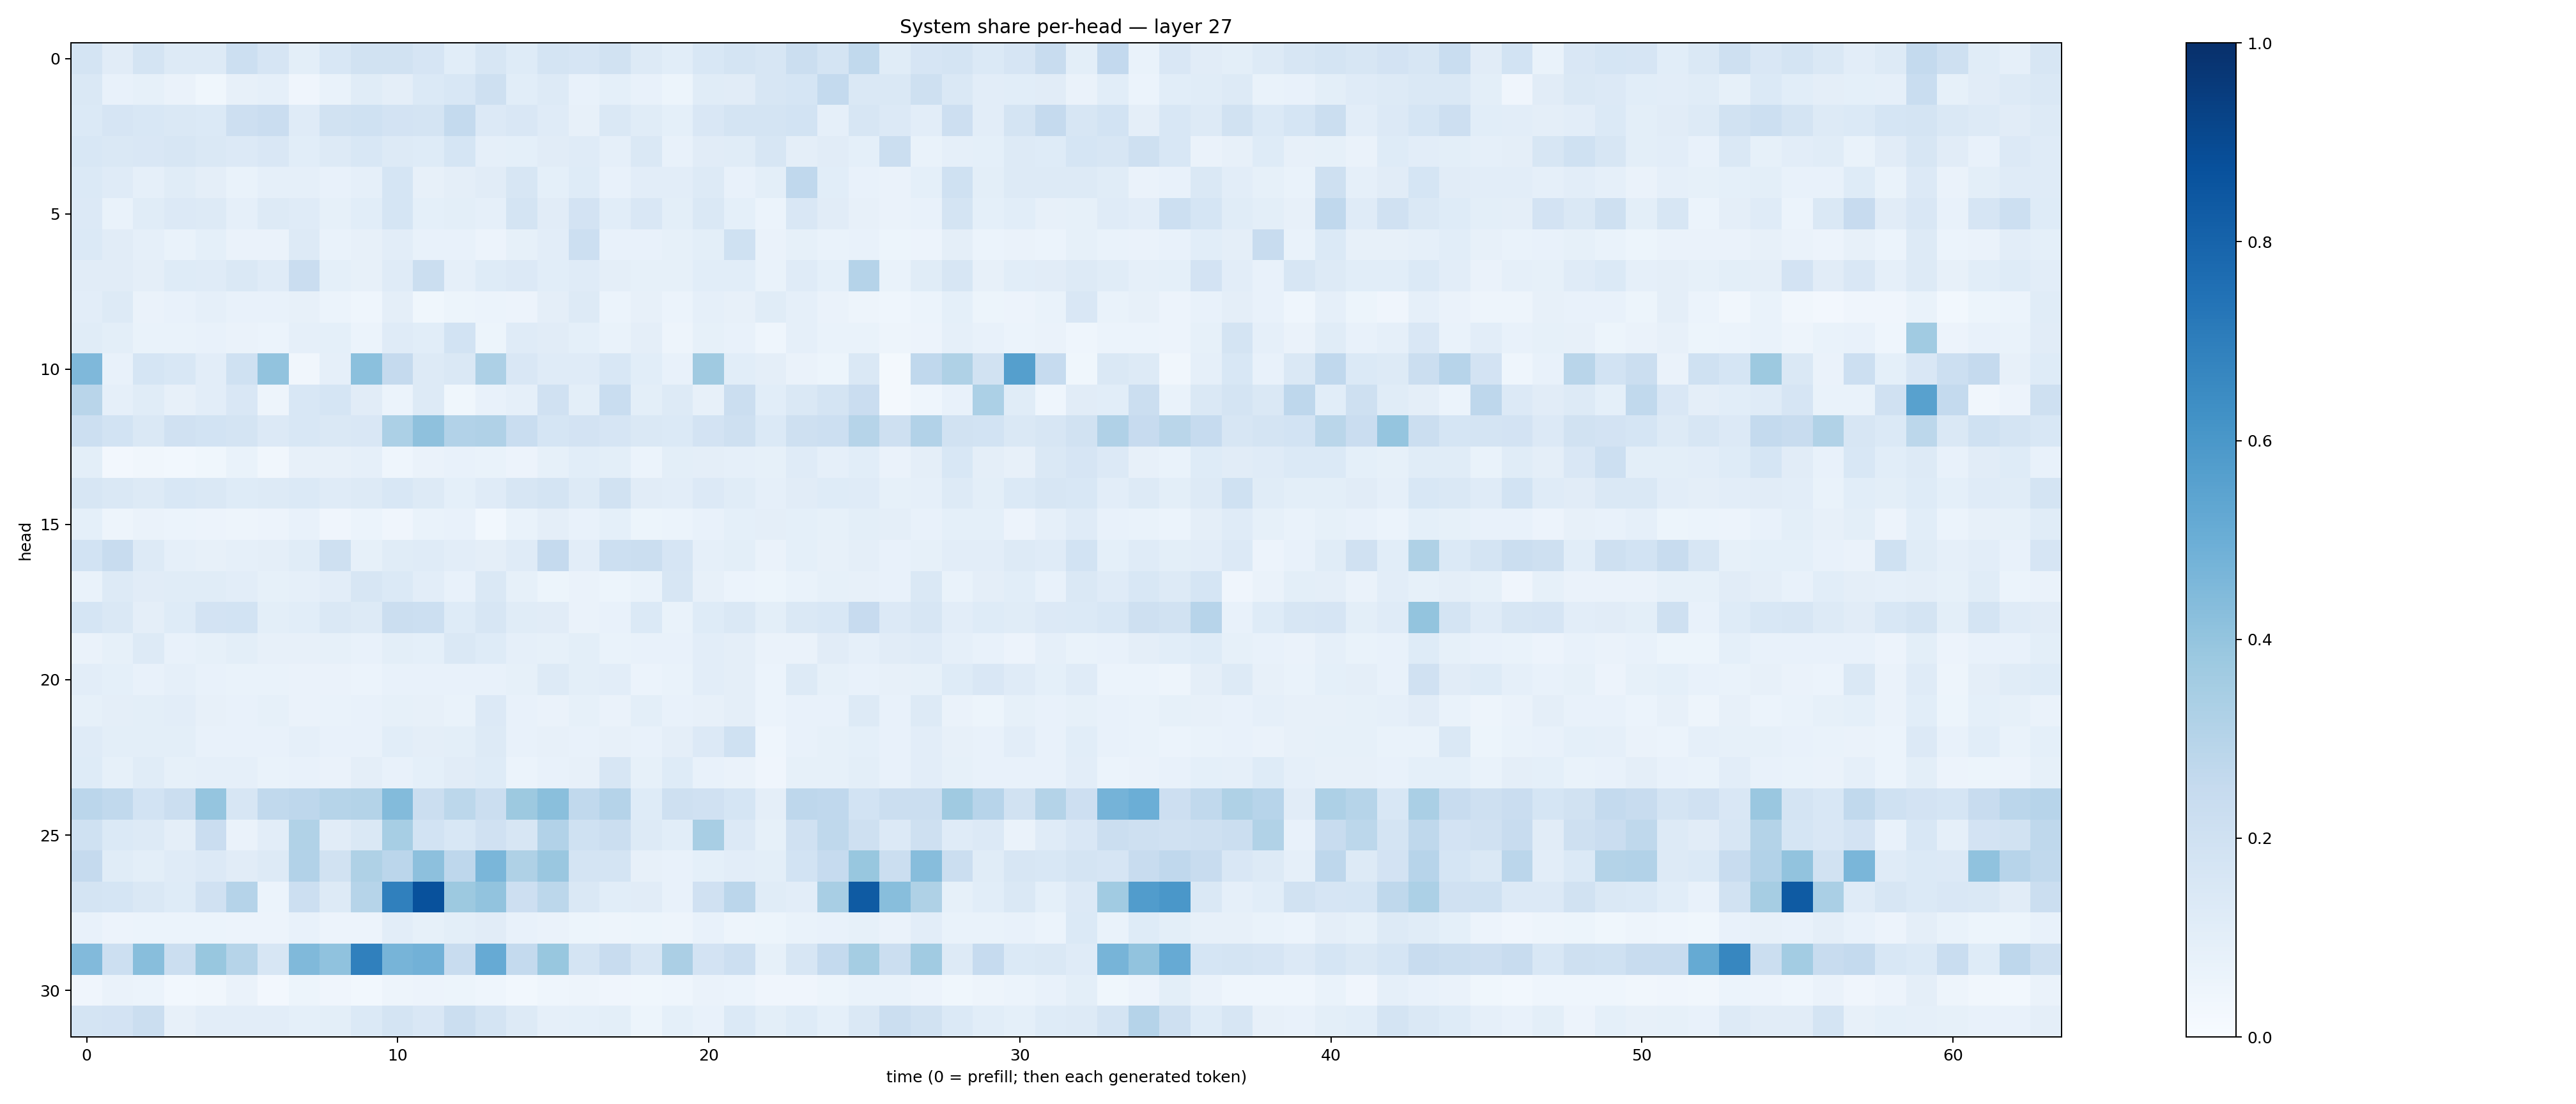

The file beside this chart, header and first rows:
0.17378971, 0.110980034, 0.1727625, 0.13159132, 0.12963168, 0.2166092, 0.16793588, 0.10058472, 0.15596044, 0.18751293, 0.18933725, 0.16464995, 0.10898815, 0.16269152, 0.121664405, 0.17297363, 0.1671796, 0.19099246, 0.12965333, 0.1088589, 0.15464956, 0.17256293, 0.16330189, 0.2222669
0.1431, 0.07411, 0.08446, 0.0633, 0.03825, 0.08191, 0.08633, 0.04133, 0.06979, 0.1151, 0.09595, 0.1386, 0.154, 0.2053, 0.1066, 0.1253, 0.07337, 0.09104, 0.07781, 0.05131, 0.116, 0.1105, 0.1636, 0.1687
0.1368, 0.165, 0.1536, 0.1475, 0.1397, 0.2128, 0.2286, 0.1173, 0.1927, 0.2006, 0.1801, 0.1724, 0.2566, 0.1328, 0.149, 0.1202, 0.07868, 0.144, 0.1145, 0.09277, 0.1495, 0.1764, 0.175, 0.184
0.153, 0.1419, 0.1501, 0.162, 0.1474, 0.1355, 0.1513, 0.1057, 0.1258, 0.154, 0.1252, 0.1222, 0.17, 0.08598, 0.09262, 0.1104, 0.1186, 0.08881, 0.1431, 0.07083, 0.1117, 0.1166, 0.1635, 0.09695
0.1401, 0.1206, 0.08918, 0.1155, 0.09542, 0.06865, 0.08844, 0.08935, 0.07768, 0.08712, 0.171, 0.08158, 0.09386, 0.1105, 0.1615, 0.09042, 0.1219, 0.07803, 0.1033, 0.1033, 0.1251, 0.07693, 0.09957, 0.267
0.1362, 0.06936, 0.1133, 0.1341, 0.1255, 0.08846, 0.13, 0.1182, 0.08585, 0.1081, 0.1695, 0.09136, 0.0996, 0.08943, 0.1741, 0.1126, 0.18, 0.1084, 0.1497, 0.09911, 0.1441, 0.09064, 0.06147, 0.1485
0.1396, 0.1106, 0.08756, 0.0698, 0.09263, 0.06427, 0.06639, 0.132, 0.06922, 0.08139, 0.1018, 0.07795, 0.07312, 0.05585, 0.08478, 0.1036, 0.2163, 0.07694, 0.07357, 0.08381, 0.09768, 0.2009, 0.06357, 0.08409
0.1131, 0.1133, 0.09752, 0.1241, 0.1184, 0.1417, 0.119, 0.2288, 0.09256, 0.08087, 0.1193, 0.2192, 0.08908, 0.1224, 0.133, 0.1082, 0.1184, 0.09477, 0.0825, 0.08446, 0.1094, 0.1062, 0.06698, 0.1204
0.1048, 0.1275, 0.06552, 0.07287, 0.08916, 0.07105, 0.07755, 0.07911, 0.06217, 0.04643, 0.09507, 0.03881, 0.05389, 0.05941, 0.05624, 0.09596, 0.1277, 0.06021, 0.08075, 0.06098, 0.08719, 0.07973, 0.1133, 0.08824
0.1157, 0.09944, 0.0666, 0.06844, 0.07334, 0.06447, 0.06016, 0.08629, 0.09127, 0.06103, 0.1211, 0.106, 0.1863, 0.0511, 0.1183, 0.1113, 0.09206, 0.07019, 0.09376, 0.04921, 0.08237, 0.07141, 0.04357, 0.08918
0.4493, 0.07121, 0.1691, 0.153, 0.1034, 0.2023, 0.4031, 0.03432, 0.08693, 0.4204, 0.2501, 0.1282, 0.1483, 0.3276, 0.1516, 0.1197, 0.1192, 0.155, 0.1081, 0.07742, 0.3674, 0.106, 0.09435, 0.06593
0.291, 0.08812, 0.1167, 0.08179, 0.104, 0.1504, 0.04884, 0.1531, 0.1715, 0.1111, 0.0587, 0.1319, 0.03893, 0.07695, 0.08889, 0.1959, 0.09916, 0.2308, 0.09775, 0.1279, 0.07982, 0.225, 0.107, 0.1414
0.2172, 0.1848, 0.1479, 0.199, 0.1849, 0.1793, 0.1359, 0.1527, 0.1467, 0.1512, 0.3319, 0.4134, 0.3096, 0.3195, 0.2324, 0.1686, 0.1816, 0.1656, 0.147, 0.1372, 0.1819, 0.2076, 0.1391, 0.2063
0.09871, 0.02517, 0.03146, 0.03004, 0.03808, 0.06849, 0.03137, 0.0811, 0.07815, 0.08737, 0.04595, 0.06325, 0.07488, 0.06674, 0.05809, 0.08333, 0.1058, 0.1009, 0.0619, 0.1009, 0.0947, 0.08859, 0.08463, 0.1189
0.159, 0.1457, 0.1258, 0.1555, 0.1442, 0.1236, 0.1316, 0.1375, 0.121, 0.1284, 0.156, 0.131, 0.09329, 0.1177, 0.1618, 0.1753, 0.1252, 0.1917, 0.1105, 0.1017, 0.136, 0.1153, 0.08695, 0.1113
0.09178, 0.04971, 0.06542, 0.05862, 0.0565, 0.04994, 0.05612, 0.07571, 0.0394, 0.06047, 0.04011, 0.06733, 0.07187, 0.02892, 0.06795, 0.09643, 0.07541, 0.09106, 0.0509, 0.0597, 0.07752, 0.09205, 0.09497, 0.09352
0.1867, 0.2363, 0.1306, 0.08947, 0.08109, 0.08918, 0.09525, 0.1154, 0.2078, 0.08288, 0.1148, 0.1193, 0.1037, 0.09695, 0.1183, 0.2524, 0.1019, 0.2175, 0.225, 0.1666, 0.08898, 0.1009, 0.06375, 0.0912
0.06817, 0.1315, 0.1108, 0.1152, 0.1151, 0.1039, 0.08391, 0.08873, 0.1034, 0.1601, 0.138, 0.1038, 0.07079, 0.1435, 0.0842, 0.0519, 0.06599, 0.05254, 0.067, 0.1566, 0.08094, 0.06202, 0.05456, 0.06669
0.1693, 0.1433, 0.09566, 0.1225, 0.1822, 0.1838, 0.0979, 0.1064, 0.147, 0.1306, 0.2191, 0.2187, 0.1223, 0.1598, 0.1149, 0.111, 0.0657, 0.07214, 0.1385, 0.06781, 0.1217, 0.1468, 0.09934, 0.1423
0.06305, 0.08223, 0.1278, 0.07375, 0.08276, 0.1012, 0.08058, 0.08195, 0.08401, 0.07711, 0.1012, 0.09094, 0.1467, 0.1219, 0.08923, 0.08536, 0.09783, 0.06791, 0.07062, 0.07263, 0.104, 0.09506, 0.06393, 0.06624
0.1032, 0.09306, 0.07398, 0.08938, 0.07345, 0.06926, 0.06999, 0.06465, 0.06606, 0.06002, 0.0764, 0.0759, 0.07781, 0.07359, 0.08484, 0.1315, 0.09781, 0.1035, 0.06215, 0.07026, 0.1042, 0.09623, 0.06017, 0.1256
0.08259, 0.094, 0.1, 0.1025, 0.07845, 0.07293, 0.08259, 0.06322, 0.06976, 0.07402, 0.08349, 0.07998, 0.06899, 0.1338, 0.07327, 0.06439, 0.08337, 0.06311, 0.09985, 0.07397, 0.08073, 0.09462, 0.05895, 0.07524
0.1209, 0.1014, 0.09835, 0.1015, 0.07469, 0.07344, 0.07114, 0.0861, 0.07448, 0.07349, 0.1073, 0.09644, 0.09931, 0.127, 0.07337, 0.07925, 0.07526, 0.08165, 0.0777, 0.09703, 0.1341, 0.2011, 0.04478, 0.07127
0.1246, 0.0851, 0.1154, 0.08326, 0.08964, 0.08755, 0.06932, 0.0737, 0.06443, 0.09704, 0.07722, 0.09238, 0.1127, 0.1227, 0.06218, 0.07808, 0.08037, 0.1573, 0.0823, 0.1212, 0.07348, 0.06389, 0.04243, 0.08233
0.283, 0.2631, 0.1851, 0.2257, 0.3978, 0.1607, 0.264, 0.2765, 0.2985, 0.3078, 0.4389, 0.2252, 0.2781, 0.2194, 0.3786, 0.4254, 0.265, 0.3012, 0.1229, 0.2092, 0.1972, 0.1699, 0.0945, 0.2772
0.1998, 0.1367, 0.1285, 0.09461, 0.229, 0.0632, 0.1036, 0.3142, 0.1125, 0.145, 0.3455, 0.1848, 0.1545, 0.1986, 0.1592, 0.3121, 0.1997, 0.2196, 0.1316, 0.1061, 0.3412, 0.1343, 0.08566, 0.1956
0.2536, 0.1149, 0.09844, 0.1173, 0.133, 0.1129, 0.1261, 0.3108, 0.1913, 0.3215, 0.2831, 0.4142, 0.2765, 0.462, 0.3226, 0.3844, 0.177, 0.1726, 0.07934, 0.07702, 0.0904, 0.1034, 0.1, 0.1854
0.1778, 0.1714, 0.1452, 0.1243, 0.1971, 0.3029, 0.06222, 0.2162, 0.1262, 0.2983, 0.691, 0.874, 0.3773, 0.4037, 0.2117, 0.2787, 0.1414, 0.1086, 0.1131, 0.07685, 0.1982, 0.2831, 0.1156, 0.1042
0.07741, 0.05678, 0.06148, 0.05953, 0.0606, 0.05747, 0.05568, 0.07273, 0.05558, 0.05829, 0.1017, 0.08214, 0.09771, 0.1103, 0.07548, 0.06293, 0.05104, 0.05021, 0.052, 0.04769, 0.07224, 0.05001, 0.05362, 0.06721
0.4434, 0.2183, 0.4289, 0.2191, 0.387, 0.2978, 0.1617, 0.4489, 0.4099, 0.6885, 0.4713, 0.4826, 0.2374, 0.5127, 0.2553, 0.3871, 0.173, 0.2417, 0.1606, 0.3326, 0.1827, 0.2182, 0.08574, 0.1566
0.04018, 0.06567, 0.05951, 0.02933, 0.03225, 0.06535, 0.02619, 0.05116, 0.0401, 0.03071, 0.04771, 0.05642, 0.05191, 0.04621, 0.03025, 0.04326, 0.04985, 0.03989, 0.03714, 0.04526, 0.06295, 0.06228, 0.04139, 0.04024
0.1765, 0.1814, 0.2249, 0.08065, 0.1046, 0.1042, 0.1017, 0.0933, 0.1007, 0.1396, 0.1737, 0.1492, 0.2242, 0.1768, 0.1301, 0.08833, 0.08991, 0.1015, 0.05149, 0.09058, 0.07684, 0.1398, 0.1, 0.1235
